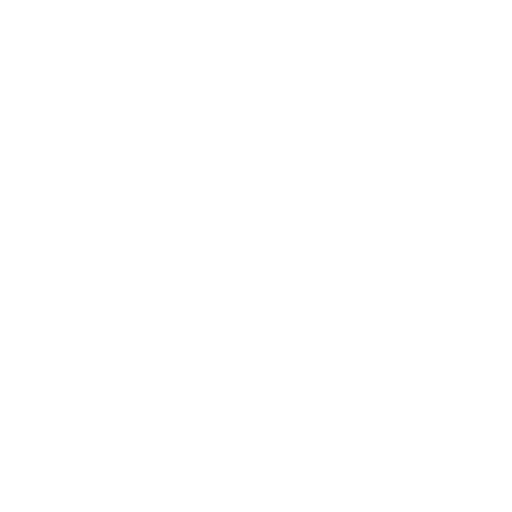
t = 0.00 s
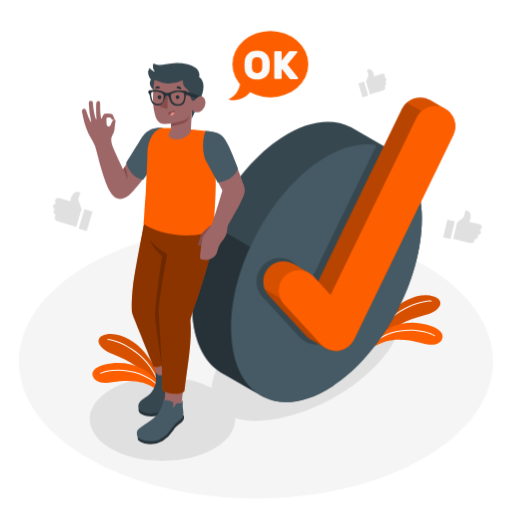
t = 1.00 s
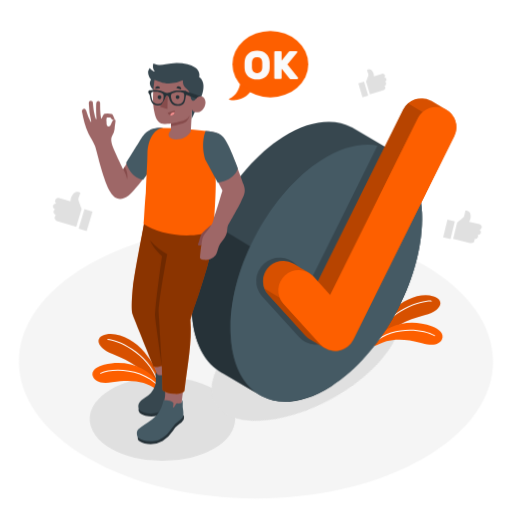
t = 1.09 s
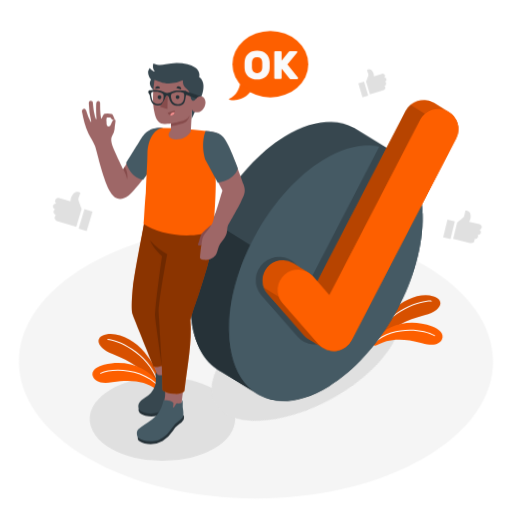
t = 1.28 s
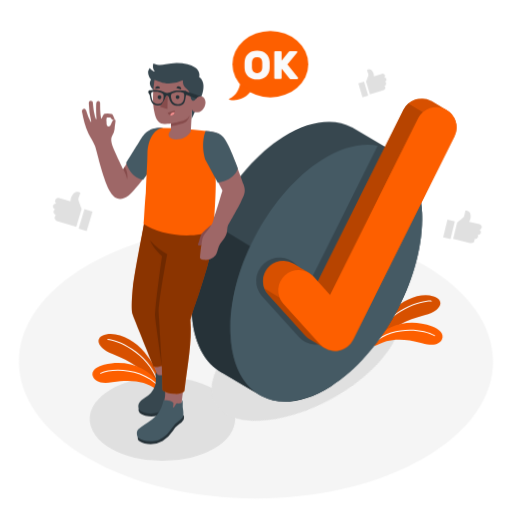
t = 1.64 s
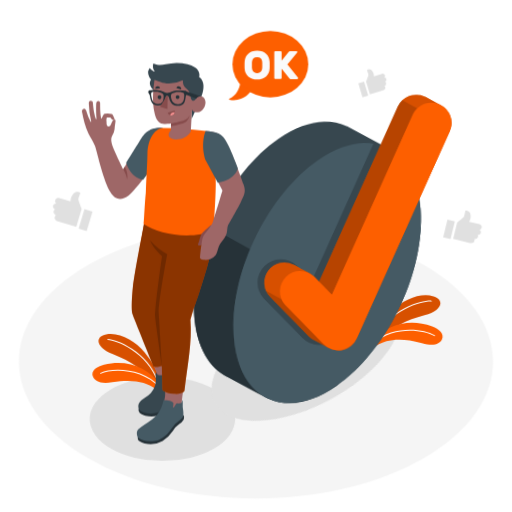
t = 2.07 s

The animated SVG that drew these frames (rendered in a browser with its animation timeline set to each time). Animation: 7 CSS @keyframes rules; one cycle of 2.50 s, repeats indefinitely.

<svg class="animated" id="freepik_stories-ok" xmlns="http://www.w3.org/2000/svg" viewBox="0 0 500 500" version="1.1" xmlns:xlink="http://www.w3.org/1999/xlink" xmlns:svgjs="http://svgjs.com/svgjs"><style>svg#freepik_stories-ok:not(.animated) .animable {opacity: 0;}svg#freepik_stories-ok.animated #freepik--Floor--inject-154 {animation: 1s 1 forwards cubic-bezier(.36,-0.01,.5,1.38) slideDown;animation-delay: 0s;}svg#freepik_stories-ok.animated #freepik--Shadow--inject-154 {animation: 1s 1 forwards cubic-bezier(.36,-0.01,.5,1.38) slideRight;animation-delay: 0s;}svg#freepik_stories-ok.animated #freepik--Plants--inject-154 {animation: 1s 1 forwards cubic-bezier(.36,-0.01,.5,1.38) fadeIn;animation-delay: 0s;}svg#freepik_stories-ok.animated #freepik--check-mark--inject-154 {animation: 1s 1 forwards cubic-bezier(.36,-0.01,.5,1.38) slideUp,1.5s Infinite  linear wind;animation-delay: 0s,1s;}svg#freepik_stories-ok.animated #freepik--Character--inject-154 {animation: 1s 1 forwards cubic-bezier(.36,-0.01,.5,1.38) zoomIn;animation-delay: 0s;}svg#freepik_stories-ok.animated #freepik--speech-bubble--inject-154 {animation: 1s 1 forwards cubic-bezier(.36,-0.01,.5,1.38) slideUp;animation-delay: 0s;}svg#freepik_stories-ok.animated #freepik--Icons--inject-154 {animation: 1s 1 forwards cubic-bezier(.36,-0.01,.5,1.38) lightSpeedLeft;animation-delay: 0s;}            @keyframes slideDown {                0% {                    opacity: 0;                    transform: translateY(-30px);                }                100% {                    opacity: 1;                    transform: translateY(0);                }            }                    @keyframes slideRight {                0% {                    opacity: 0;                    transform: translateX(30px);                }                100% {                    opacity: 1;                    transform: translateX(0);                }            }                    @keyframes fadeIn {                0% {                    opacity: 0;                }                100% {                    opacity: 1;                }            }                    @keyframes slideUp {                0% {                    opacity: 0;                    transform: translateY(30px);                }                100% {                    opacity: 1;                    transform: inherit;                }            }                    @keyframes wind {                0% {                    transform: rotate( 0deg );                }                25% {                    transform: rotate( 1deg );                }                75% {                    transform: rotate( -1deg );                }            }                    @keyframes zoomIn {                0% {                    opacity: 0;                    transform: scale(0.5);                }                100% {                    opacity: 1;                    transform: scale(1);                }            }                    @keyframes lightSpeedLeft {              from {                transform: translate3d(-50%, 0, 0) skewX(20deg);                opacity: 0;              }              60% {                transform: skewX(-10deg);                opacity: 1;              }              80% {                transform: skewX(2deg);              }              to {                opacity: 1;                transform: translate3d(0, 0, 0);              }            }        </style><g id="freepik--Floor--inject-154" class="animable" style="transform-origin: 250.006px 353.102px;"><path id="freepik--floor--inject-154" d="M86.28,447.6c-90.41-52.2-90.41-136.84,0-189s237-52.2,327.44,0,90.41,136.84,0,189S176.7,499.81,86.28,447.6Z" style="fill: rgb(245, 245, 245); transform-origin: 250.006px 353.102px;" class="animable"></path></g><g id="freepik--Shadow--inject-154" class="animable" style="transform-origin: 249.812px 351.604px;"><ellipse id="freepik--shadow--inject-154" cx="158.64" cy="409.11" rx="71.04" ry="41.01" style="fill: rgb(224, 224, 224); transform-origin: 158.64px 409.11px;" class="animable"></ellipse><g id="freepik--shadow--inject-154"><ellipse cx="298.89" cy="345.58" rx="101.34" ry="50.43" style="fill: rgb(224, 224, 224); transform-origin: 298.89px 345.58px; transform: rotate(-28.34deg);" class="animable" id="ela4ip3tmlugs"></ellipse></g></g><g id="freepik--Plants--inject-154" class="animable" style="transform-origin: 261.259px 334.164px;"><g id="freepik--plants--inject-154" class="animable" style="transform-origin: 397.998px 312.935px;"><path d="M371.85,331.71c9.85-11.74,25.28-19.39,42.63-23.91,17.14-4.45,20.21-15,8.85-18.41-12.87-3.88-28.93,3.24-39.29,13.15C366,319.81,363.73,333,363.73,333Z" style="fill: #FD5F00; transform-origin: 396.895px 310.657px;" id="ellbon21bbox" class="animable"></path><g id="elzv70jp7ihj"><path d="M371.85,331.71c9.85-11.74,25.28-19.39,42.63-23.91,17.14-4.45,20.21-15,8.85-18.41-12.87-3.88-28.93,3.24-39.29,13.15C366,319.81,363.73,333,363.73,333Z" style="opacity: 0.15; transform-origin: 396.895px 310.657px;" class="animable" id="el6nsx9g3euya"></path></g><path d="M366.78,331a.54.54,0,0,1-.22,0,.5.5,0,0,1-.23-.67c14.62-30,47-37.38,54.84-36.82a.5.5,0,0,1,.46.53.51.51,0,0,1-.54.46c-7.68-.58-39.47,6.73-53.86,36.27A.52.52,0,0,1,366.78,331Z" style="fill: rgb(255, 255, 255); transform-origin: 393.955px 312.246px;" id="elbvx0cfksbsq" class="animable"></path><path d="M363.73,334.83a2.73,2.73,0,0,0,4.13,2.34c9.16-5.33,22.52-8.28,44.14-2.12,11.5,3.27,17.16,1.08,19.58-3.6,2.7-5.2-3-10.23-9.5-12.6-22.13-8.09-42.1-2.57-58.35,13.57Z" style="fill: #FD5F00; transform-origin: 397.998px 326.359px;" id="elxhflvckc9hr" class="animable"></path><path d="M365,335.26a.51.51,0,0,1-.38-.16.51.51,0,0,1,0-.71c19.11-17.08,48.71-13.75,59.91-7.09a.5.5,0,0,1,.18.68.51.51,0,0,1-.69.18c-11-6.53-40-9.78-58.73,7A.54.54,0,0,1,365,335.26Z" style="fill: rgb(255, 255, 255); transform-origin: 394.626px 328.573px;" id="el6vu1dhn0ivp" class="animable"></path></g><g id="freepik--plants--inject-154" class="animable" style="transform-origin: 124.086px 353.096px;"><path d="M149.92,374.65c-8.4-12.82-22.82-22.24-39.52-28.77-16.48-6.44-18.29-17.27-6.61-19.33,13.24-2.33,28.35,6.64,37.47,17.7,15.88,19.28,16.57,32.67,16.57,32.67Z" style="fill: #FD5F00; transform-origin: 127.064px 351.549px;" id="el53ktqk44b5e" class="animable"></path><g id="el7kvf3b32bl"><path d="M149.92,374.65c-8.4-12.82-22.82-22.24-39.52-28.77-16.48-6.44-18.29-17.27-6.61-19.33,13.24-2.33,28.35,6.64,37.47,17.7,15.88,19.28,16.57,32.67,16.57,32.67Z" style="opacity: 0.15; transform-origin: 127.064px 351.549px;" class="animable" id="elnwiae20hsqn"></path></g><path d="M155,374.57a.57.57,0,0,0,.22,0,.51.51,0,0,0,.31-.64c-11-31.51-42.24-42.66-50.12-43a.5.5,0,0,0-.52.47.52.52,0,0,0,.48.53c7.7.32,38.4,11.33,49.21,42.36A.5.5,0,0,0,155,374.57Z" style="fill: rgb(255, 255, 255); transform-origin: 130.223px 352.755px;" id="elz7e6yxu5bz" class="animable"></path><path d="M157.9,376.31a4.16,4.16,0,0,1-6.45,3c-8.48-5.68-21.11-9.37-41.8-6-11.8,1.89-17.16-1-19-5.89-2.06-5.48,4.2-9.79,10.93-11.38,22.93-5.42,42.11,2.42,56.34,20.35Z" style="fill: #FD5F00; transform-origin: 124.086px 367.182px;" id="el6lqfvnhtc1r" class="animable"></path><path d="M156.32,379a.48.48,0,0,0,.39-.12.51.51,0,0,0,0-.71c-17-19.21-46.75-19.4-58.66-14.11a.5.5,0,0,0,.41.92c11.67-5.19,40.87-5,57.5,13.85A.46.46,0,0,0,156.32,379Z" style="fill: rgb(255, 255, 255); transform-origin: 127.304px 370.051px;" id="elueazsc07ca" class="animable"></path></g></g><g id="freepik--check-mark--inject-154" class="animable" style="transform-origin: 316.127px 243.898px;"><g id="freepik--check-mark--inject-154" class="animable" style="transform-origin: 316.127px 243.898px;"><g id="freepik--Circle--inject-154" class="animable" style="transform-origin: 299.815px 255.811px;"><path d="M380.82,146.17h0l-.16-.08h0l-38.12-21.94,0,0-.23-.11h0c-17.81-9-41.57-6.29-67.13,10.23-51.34,33.2-90.46,109.62-87.38,170.69,1.53,30.43,13.27,51.3,31,60.48h0l.15.08h0l38.13,21.95h0l.18.1h0c17.81,9,41.59,6.33,67.17-10.21,51.34-33.2,90.46-109.62,87.38-170.69C410.3,176.22,398.56,155.35,380.82,146.17Z" style="fill: rgb(55, 71, 79); transform-origin: 299.805px 255.811px;" id="eli126fy9aypj" class="animable"></path><path d="M255.77,386.76,219,365.5h0l-.18-.11c-17.73-9.2-29.46-30.07-31-60.46-1.37-27.24,5.66-57.51,18.4-85.62l.25-.62,37.88,22.56c-12.76,28.11-19.77,58.38-18.4,85.62C227.4,356.66,238.67,377.28,255.77,386.76Z" style="fill: rgb(38, 50, 56); transform-origin: 221.71px 302.725px;" id="elff9fvue202" class="animable"></path><path d="M324.45,377.34c51.34-33.2,90.46-109.62,87.38-170.69S364.63,123,313.29,156.2,222.82,265.82,225.9,326.88,273.11,410.54,324.45,377.34Z" style="fill: rgb(69, 90, 100); transform-origin: 318.865px 266.768px;" id="elju6c08mms3d" class="animable"></path></g><path id="freepik--shadow--inject-154" d="M367.93,141.43,303.58,274l-13.85-15a22.77,22.77,0,0,0-33.45,30.89l36.49,39.53a22.65,22.65,0,0,0,15.49,7.28c.42,0,.84,0,1.26,0a23.11,23.11,0,0,0,3.3-.24A22.73,22.73,0,0,0,330,323.88l73.8-152C396.23,155,383.63,144.54,367.93,141.43Z" style="fill: rgb(55, 71, 79); transform-origin: 327.169px 239.065px;" class="animable"></path><path d="M420.19,97.77c-.4-.23-.82-.45-1.24-.65a19.79,19.79,0,0,0-26.42,9.14L310.65,274.92l-4.66-5a19.23,19.23,0,0,0-4.64-3.71c-2.44-1.4-12.82-7.41-14.5-8.38a19.77,19.77,0,0,0-24.42,30.53l36.49,39.52a19.65,19.65,0,0,0,4.71,3.75c2.38,1.35,12.72,7.35,14.42,8.33a19.77,19.77,0,0,0,27.69-8.47l96.87-199.53a19.8,19.8,0,0,0-7.89-25.76Z" style="fill: #FD5F00; transform-origin: 350.885px 218.88px;" id="elgr96wwdtjsh" class="animable"></path><g id="el96zfcsbg6ae"><path d="M420.19,97.77c-.4-.23-.82-.45-1.24-.65a19.79,19.79,0,0,0-26.42,9.14L310.65,274.92l-4.66-5a19.23,19.23,0,0,0-4.64-3.71c-2.44-1.4-12.82-7.41-14.5-8.38a19.77,19.77,0,0,0-24.42,30.53l36.49,39.52a19.65,19.65,0,0,0,4.71,3.75c2.38,1.35,12.72,7.35,14.42,8.33a19.77,19.77,0,0,0,27.69-8.47l96.87-199.53a19.8,19.8,0,0,0-7.89-25.76Z" style="opacity: 0.15; transform-origin: 350.885px 218.88px;" class="animable" id="elwxdgdnhsndr"></path></g><g id="elq4thqfs8hz"><path d="M318,339.92c-1.68-1-12-7-14.41-8.33a19.7,19.7,0,0,1-4.71-3.75l-36.49-39.52a19.7,19.7,0,0,1-3.77-6l14.51,8.37a19.21,19.21,0,0,0,3.79,6l36.48,39.52A20.11,20.11,0,0,0,318,339.92Z" style="opacity: 0.15; transform-origin: 288.31px 311.12px;" class="animable" id="eli7h72yt73wc"></path></g><g id="eljrxyyiry71p"><path d="M411.63,108.56a19.76,19.76,0,0,0-4.58,6.08L322.83,288.12l-12.18-13.2,81.88-168.66a19.52,19.52,0,0,1,4.59-6.08Z" style="opacity: 0.15; transform-origin: 361.14px 194.15px;" class="animable" id="elcyz88lw91l4"></path></g><path id="freepik--Check--inject-154" d="M433.47,105.5a19.81,19.81,0,0,0-26.42,9.14L322.83,288.12,306,269.88a19.76,19.76,0,0,0-29,26.82l36.48,39.53a19.77,19.77,0,0,0,32.3-4.78l96.87-199.53A19.79,19.79,0,0,0,433.47,105.5Z" style="fill: #FD5F00; transform-origin: 358.391px 223.053px;" class="animable"></path></g></g><g id="freepik--Character--inject-154" class="animable" style="transform-origin: 159.518px 247.613px;"><g id="freepik--character--inject-154" class="animable" style="transform-origin: 159.518px 247.613px;"><path d="M157.23,125c-7.63,0-12.85,2-18.27,9.7-5,7.08-18.64,30.68-18.64,30.68s-10-20.52-11-24.61-.94-5.91,0-7.69a16.06,16.06,0,0,0,2.52-7c.39-4.92,1.59-9.13.49-9.27-3.05-.17-3.17,3.75-4.77,6.06a1.92,1.92,0,0,1-3.08-.33c-.67-1.37-.31-3.62-.63-5.24a21.48,21.48,0,0,1,.43-2.68,11.76,11.76,0,0,0,3.5.1c1.32,2.07,2.22,2.94,4.06,2.1.24-.38-.79-3-2-5a1.36,1.36,0,0,0-.82-.62,15.54,15.54,0,0,0-6.78-.19,1.27,1.27,0,0,0-.87.48,16.58,16.58,0,0,0-2,4c-.13.43-.53.42-.63.05-1-4.83-1-11.69-1-14.9,0-2.53-3.69-2.93-3.82.69a117.09,117.09,0,0,0,.25,14.57c0,.44-.44.65-.62.17-.64-1.71-2.21-6.88-2.87-15.8-.18-2.4-4.06-2.79-4,.58A85.57,85.57,0,0,0,89,118.58c.12.42-.27.79-.56.31a57.57,57.57,0,0,1-4.34-11c-.83-2.9-4.7-2.16-4,1.45,1.21,6.47,3.13,14.65,6,20.5,3.06,6.25,5.7,9.38,7.22,14.29s7.81,32.72,14.54,43.56c5.27,8.5,11.3,7.71,17.79,3.23s29.68-36.79,29.68-36.79Z" style="fill: rgb(158, 103, 103); transform-origin: 118.623px 146.306px;" id="elsfeocd7e7o" class="animable"></path><path d="M120.32,165.37s3.25,5.51,3.75,9.92a17.3,17.3,0,0,0-2.3-12.42Z" style="fill: rgb(135, 76, 76); transform-origin: 122.352px 169.08px;" id="elktrhwyn4mh8" class="animable"></path><path d="M158.85,125c-3.88-.4-8.71-.53-14.09,2.86s-7.26,8.11-9.87,12.24-11.63,18.76-11.63,18.76,3.31,13.89,16.47,16.75l19.71-26.74Z" style="fill: rgb(69, 90, 100); transform-origin: 141.35px 150.204px;" id="elsfy48zb5vlh" class="animable"></path><path d="M176.52,369.23c1-.13,2.33,3.28,2.35,4.39s-1.1,3.5-2.57,5.74a40.34,40.34,0,0,0-4.85,8.63c-1.13,3.08-2.17,5.1-5.32,9.13-3.5,4.49-11.72,12-24.2,8.74-3.05-.8-4.57-1.76-5.68-2.87a3.71,3.71,0,0,1-.87-3.82Z" style="fill: rgb(38, 50, 56); transform-origin: 157.024px 387.941px;" id="el8469cyn4wlw" class="animable"></path><path d="M152,365.33l0,.11a7.83,7.83,0,0,0,.08,2.81,19.65,19.65,0,0,1-4.73,15.39,29.61,29.61,0,0,1-5.84,4.72c-6.32,4-7,6.73-6.11,10.81,2.12,4.75,16.45,7.64,24.69.57a24.27,24.27,0,0,0,7.85-10.67,75.48,75.48,0,0,1,4.16-8.8c1.59-3,4.61-6.38,4.7-9.47.05-1.7-1.63-4.86-3.26-7.46-1.5-2.39-3.05-4.66-4.4-4.4l.38,1.35c-1.13,1.17-2.76,1.61-3.74,3-1.22,1.69-1.18,4-1.93,5.9a.68.68,0,0,1-.37.45.5.5,0,0,1-.53-.27,1.45,1.45,0,0,1-.11-.62l-.09-2.91a2.45,2.45,0,0,0-.42-1.58c-.78-.88-2.7-.78-3.77-.82a41.2,41.2,0,0,0-4.31.26,2.07,2.07,0,0,0-1.4.37A2.47,2.47,0,0,0,152,365.33Z" style="fill: rgb(55, 71, 79); transform-origin: 155.943px 381.45px;" id="elyhba9nwxch" class="animable"></path><path d="M130.82,307.19c3.33,10.95,18.9,48.86,19.83,51.14l3.1,7.52a11.65,11.65,0,0,0,6.32.27c.33,3.63.88,9.32,1.09,12.19.08,3.33.37,7.45-.35,10.74-.61,2.8-1.32,5.74-1.85,8.55-.23,1.24-.46,2.49-.65,3.74a6.26,6.26,0,0,0,.31,3.93,4.87,4.87,0,0,0,1.24,1.4,11,11,0,0,0,7.84,2.3,8.15,8.15,0,0,0,4.16-1.38c2.42-1.73,3.27-4.74,4.5-7.3,1.34-2.77.91-3.08,1-6.05.08-2.08.66-7.36,1.49-12.88s4.41-24.92,6.13-44.25a158.51,158.51,0,0,0,0-25.8c13.66-37.11,19.74-59.18,21.53-71.5,1.81-12.52.94-17,.71-24.19l-66.43,1.6C135.47,251.56,126.35,292.51,130.82,307.19Zm32.45-58.88Z" style="fill: rgb(158, 103, 103); transform-origin: 168.628px 312.32px;" id="elglp6mbqqzhb" class="animable"></path><path d="M129.78,279.79c1.37-12.62,10.81-61.13,10.81-61.13h66.92s.43,9.31.31,13.59-1.5,12.09-3.89,22-11.25,37.88-13,42-5,16.07-5,16.07c1.64,22.44-2.63,42.58-5.83,69.35,0,0-.93,3.61-10.41,2.9-9.22-.7-11.08-4.1-11.08-4.1L158,357.38s-5,1.54-8,.84c0,0-19.81-48.91-20.77-51.85S128.41,292.41,129.78,279.79Z" style="fill: #FD5F00; transform-origin: 168.227px 301.661px;" id="el1gma0s4mylpi" class="animable"></path><g id="ellpk6t4yh07o"><path d="M129.78,279.79c1.37-12.62,10.81-61.13,10.81-61.13h66.92s.43,9.31.31,13.59-1.5,12.09-3.89,22-11.25,37.88-13,42-5,16.07-5,16.07c1.64,22.44-2.63,42.58-5.83,69.35,0,0-.93,3.61-10.41,2.9-9.22-.7-11.08-4.1-11.08-4.1L158,357.38s-5,1.54-8,.84c0,0-19.81-48.91-20.77-51.85S128.41,292.41,129.78,279.79Z" style="opacity: 0.45; transform-origin: 168.227px 301.661px;" class="animable" id="elgn5ty1qnvi"></path></g><g id="elqb5a3rw370i"><path d="M158.17,250.28c-9.48-8.54-11.59-15.34-11.59-15.34a63.4,63.4,0,0,0,16.69,13.37s-9,47.52-8.34,57.29S158,357.38,158,357.38c0,.4-6.38-44.43-6.57-48C151,299.93,158.17,250.28,158.17,250.28Z" style="opacity: 0.2; transform-origin: 154.925px 296.161px;" class="animable" id="el9th9z8oalzc"></path></g><path d="M179,405.46c.93.27.81,3.05.39,4.09A12.67,12.67,0,0,1,175.1,414a21,21,0,0,0-6.35,6.83,32.15,32.15,0,0,1-9.95,9.72A24,24,0,0,1,141.3,433c-6.28-1.78-6.86-3.32-6.81-5.69Z" style="fill: rgb(38, 50, 56); transform-origin: 157.097px 419.568px;" id="elaeilx93n7dc" class="animable"></path><path d="M159.6,390.92c-1.65,8-4.52,13.88-11.17,18.82-5.3,3.94-9.14,5.94-13.37,9.45-1.79,1.5-1.94,4.69-.57,8.13,2.86,2.29,6.92,3.61,12.37,3.6,6.1,0,8.44-1.09,11.94-3.48a32.11,32.11,0,0,0,4.78-4c2.93-2.94,5-6.57,7.08-8.9s6.69-4.71,8-7.52c.72-1.54.42-5.11-.06-8.15-.44-2.79.41-7.69-.93-8,0,0-.19,2-.19,2-.11.45-.39.68-1.33,1a6.94,6.94,0,0,1-2.57.07,1.54,1.54,0,0,0-1.73.49c-.9,1.06-1.14,2.56-2.3,3.44a.66.66,0,0,1-.26.14A.28.28,0,0,1,169,398a.41.41,0,0,1-.05-.33l.33-3a3.4,3.4,0,0,0,0-.9,2,2,0,0,0-1-1.32,10.75,10.75,0,0,0-2.69-1.11,15.74,15.74,0,0,0-3-.51A9.53,9.53,0,0,0,159.6,390.92Z" style="fill: rgb(69, 90, 100); transform-origin: 156.332px 410.836px;" id="el9jw3tbwew24" class="animable"></path><path d="M201.47,127.87s2.75,3.78,5,11.57a189.65,189.65,0,0,1,4.2,38.92c0,17.67-2.38,46.3-2.38,46.3-20.51,10.28-53.59,4.2-68.15-5.83.59-3.18,1.09-19.9,2.24-30.93.77-18.92,1.41-28.83,1.54-37.25.27-16.82,8.64-25.51,15-25.64l16.06.25Z" style="fill: #FD5F00; transform-origin: 175.405px 177.496px;" id="elsu0ruzxj57e" class="animable"></path><path d="M206.53,219.47c-3.05,2.51-9,7.33-10.13,9.76-1.26,2.78-2,7-2.85,8.58s.43,2.38,2.19,1.81,2.81-2.06,4.17-5.7,5.14-6.49,5.14-6.49Z" style="fill: rgb(135, 76, 76); transform-origin: 199.905px 229.637px;" id="el28kxw0nd8eo" class="animable"></path><path d="M195.39,252.2c.73,1.41,2.43,1.42,4,1.54a12.7,12.7,0,0,0,5.67-.64,10.35,10.35,0,0,0,5.45-3.79c1.54-2.22,1.94-5,2.82-7.55,1.84-5.35,7.32-9.21,8.22-14.88.37-2.34.37-5.1,1-6.55.39-.86,9.4-16.37,12.62-23.09,3.08-6.46,5.39-9.5,2.59-17.26s-12.33-35.07-19.08-44.56c-3.82-5.38-9.89-6.92-17.25-7.55-5.6,14.58.91,29.65.91,29.65L217.2,186.1s-5.76,19.68-9.36,30.62c-1,3-3,4.92-5.29,8.29-1,1.46-3.26,4-4.06,5.59-1,2-1,3.32-1.5,6.15C196.21,241.26,195,251.53,195.39,252.2Z" style="fill: rgb(158, 103, 103); transform-origin: 217.168px 190.846px;" id="elkc6iwx29n5" class="animable"></path><path d="M200.68,127.79c3.87.15,9.43.81,12.75,2.49s5.63,3.75,9.45,11.41,9.41,22.54,9.41,22.54-1.85,11.23-19.61,14.14l-12-22.13S195.33,142.45,200.68,127.79Z" style="fill: rgb(69, 90, 100); transform-origin: 215.296px 153.08px;" id="elfl0481732" class="animable"></path><path d="M154.54,92.05A22.22,22.22,0,0,1,155.9,95a17.33,17.33,0,0,0,2.25,3.71c2.3,2.65,5.53,4.59,8.48,6.47,1.78,1.14,3.82,2.21,6,1.9s4.61.16,6.86.36l7.87.71-.44,8.27s1-2.19,2.31-4.81c1.14-2.25,5.92-13.66,5.94-13.71,2.37-5.65,5.18-13.19,2.35-19.13a7.85,7.85,0,0,0-3.08-3.53,7.14,7.14,0,0,0,.26-2.82,9.06,9.06,0,0,0-4.18-6.62,19.89,19.89,0,0,0-7.42-3.06,46.78,46.78,0,0,0-10.74-1.19,63.38,63.38,0,0,0-10.54,1.21,37.34,37.34,0,0,1-5.87.61,11.31,11.31,0,0,1-2.54-.12,28.89,28.89,0,0,1-3.07-1.11.71.71,0,0,0-.55,0,.66.66,0,0,0-.29.47,8.91,8.91,0,0,0,1.63,7.21,4.57,4.57,0,0,1-1.3-.38,10.51,10.51,0,0,1-1.35-.75,7.63,7.63,0,0,1-1.9-1.82.55.55,0,0,0-.31-.23c-.2,0-.36.14-.48.3a7,7,0,0,0-1,5.53,12,12,0,0,0,2.6,5.11,7,7,0,0,0-.36,6.71,9.35,9.35,0,0,0,1.77,2.54c.9.92,2,1.67,2.91,2.53A17,17,0,0,1,154.54,92.05Z" style="fill: rgb(55, 71, 79); transform-origin: 171.654px 88.9847px;" id="el3w83clpgu3j" class="animable"></path><path d="M178.51,78.27a15.14,15.14,0,0,0,.57,4.42A8.63,8.63,0,0,0,181.31,86a25.45,25.45,0,0,1,3.1,3.13,13.2,13.2,0,0,1,1.74,5.76,4,4,0,0,0,1.52,3.1c2.14,1.33,3.42-1.24,4.56-2.5,1.47-1.36,5.84-3,7.86,1.62,2.09,4.8-1.77,11.16-5.28,12.14-6.05,1.69-7.37-2.43-7.37-2.43l-1.16,21.6c-3.41,6.47-11.43,8.53-16.7,7.5-4.55-.89-7.05-4.08-2.77-8.7l.23-6.58s-5.46.65-8.09.15c-4.39-.82-6.56-4.55-7.75-9.36-1.89-7.73-2.76-15.86-.41-33.27,1.07-.59,5.4,2.78,12,3.23A30.45,30.45,0,0,0,178.51,78.27Z" style="fill: rgb(158, 103, 103); transform-origin: 175.025px 107.131px;" id="el3ocsjyo8cxh" class="animable"></path><path d="M167,120.62s9.9-1.66,13.4-3.38a11.33,11.33,0,0,0,4.9-4.55,15.51,15.51,0,0,1-2.88,5.46c-2.62,3.13-15.51,5.09-15.51,5.09Z" style="fill: rgb(135, 76, 76); transform-origin: 176.105px 117.965px;" id="elw368j1lcnqi" class="animable"></path><path d="M172.15,86l4.61,1.41a2.53,2.53,0,0,0-1.66-3.09A2.36,2.36,0,0,0,172.15,86Z" style="fill: rgb(38, 50, 56); transform-origin: 174.502px 85.8174px;" id="el0bzqxe7zt08" class="animable"></path><path d="M170.55,107.84l-6.79,2.3a3.53,3.53,0,0,0,4.48,2.37A3.76,3.76,0,0,0,170.55,107.84Z" style="fill: rgb(135, 76, 76); transform-origin: 167.242px 110.261px;" id="elqs73v34jg3" class="animable"></path><path d="M170,109.5a4,4,0,0,0-3.87,3,3.38,3.38,0,0,0,2.11,0,3.69,3.69,0,0,0,2.42-2.94A3.7,3.7,0,0,0,170,109.5Z" style="fill: rgb(242, 143, 143); transform-origin: 168.395px 111.084px;" id="eleskjn1pt6p" class="animable"></path><path d="M151.57,86.73l4.69-.61a2.29,2.29,0,0,0-2.6-2A2.41,2.41,0,0,0,151.57,86.73Z" style="fill: rgb(38, 50, 56); transform-origin: 153.91px 85.4134px;" id="elznaq2dh90u9" class="animable"></path><path d="M180.4,88.73,195.87,94a5.66,5.66,0,0,0-4.46,2.26l-10.95-4.16Z" style="fill: rgb(38, 50, 56); transform-origin: 188.135px 92.495px;" id="el9zi8grwxaa8" class="animable"></path><path d="M153.88,94.77a1.87,1.87,0,0,0,1.78,2,1.89,1.89,0,0,0,1.91-1.87,1.87,1.87,0,0,0-1.78-2A1.89,1.89,0,0,0,153.88,94.77Z" style="fill: rgb(38, 50, 56); transform-origin: 155.725px 94.835px;" id="elugo8wz9tvqm" class="animable"></path><path d="M171.55,94.77a1.85,1.85,0,1,0,1.91-1.86A1.89,1.89,0,0,0,171.55,94.77Z" style="fill: rgb(38, 50, 56); transform-origin: 173.4px 94.7595px;" id="els6oz9wzwwm" class="animable"></path><path d="M144.75,89.85a4.18,4.18,0,0,0,1,2.18,2,2,0,0,1,.39.78c.36,1.49.67,4.31,1.38,5.89a6.48,6.48,0,0,0,6.33,4.18,9,9,0,0,0,2.16-.18l.16,0a6.66,6.66,0,0,0,1.76-.69l.1-.07.15-.09.19-.13.17-.14.19-.15a.93.93,0,0,0,.18-.16,3.73,3.73,0,0,0,.34-.35,8,8,0,0,0,1.41-2.23c.92-2.06.68-4.94,2.18-5.28l.18,0h.2c2,0,1.82,3.17,3,5.41s3,4.43,7.47,4.49h.57a3.44,3.44,0,0,0,.46,0,6.9,6.9,0,0,0,1.07-.15l.33-.08a3,3,0,0,0,.32-.09l.21-.06a6.35,6.35,0,0,0,1.2-.57,3.51,3.51,0,0,0,.4-.27,5,5,0,0,0,.69-.61,7,7,0,0,0,1.35-2.08c.69-1.55.87-4.37,1.21-5.84a2.48,2.48,0,0,1,.34-.85,4,4,0,0,0,1-2.1,1.84,1.84,0,0,0-1.24-1.85l-1.09-.14c-3.5-.43-8.06-.61-10.79.13-3.42.93-4.61,2-6.52,2s-2.94-1.18-6.19-2.24c-2.58-.84-6.85-.81-10.11-.51l-1,.1A1.74,1.74,0,0,0,144.75,89.85ZM167.27,92a2.87,2.87,0,0,1,1-.79,1,1,0,0,1,.17-.1l.1,0c.15-.08.31-.16.48-.23l.45-.18a13.2,13.2,0,0,1,1.46-.46l.58-.14c.5-.1,1-.18,1.5-.23a2.28,2.28,0,0,1,.36,0c3.29-.27,5.35.51,6.1,1.18s.42,3.75.11,5.3l0,.11s0,.08,0,.12c0,.19-.08.4-.14.63s-.07.25-.11.38v0c-.07.21-.14.42-.22.64h0a2.14,2.14,0,0,1-.1.22,1.12,1.12,0,0,1-.05.13l-.07.15-.09.18-.11.21c0,.07-.09.14-.14.21a1.64,1.64,0,0,1-.14.22,5.19,5.19,0,0,1-4.61,2.18,6.38,6.38,0,0,1-4.86-1.86h0a6.9,6.9,0,0,1-1.59-3.12C166.86,95,166.63,92.94,167.27,92Zm-19.38-1.61a3,3,0,0,1,.8-.51l.06,0,.36-.14.22-.07.18,0,.12,0h.05l.18,0c.23,0,.48-.09.76-.13l.41,0h1.33c.48,0,1,.07,1.52.14,2.35.34,4.81,1.43,5.45,2.4s.5,3,.19,4.69a7.12,7.12,0,0,1-.3,1.16.46.46,0,0,0,0,.09s0,.07,0,.11l0,.08-.06.14-.12.28c0,.08-.08.17-.13.25a.59.59,0,0,1,0,.08l-.1.17-.09.14a0,0,0,0,0,0,0,5.19,5.19,0,0,1-4.9,2.24,5.86,5.86,0,0,1-2.46-.6c-2.34-1.18-2.94-3.81-3.21-5C147.65,94.12,147.19,91.05,147.89,90.38Z" style="fill: rgb(38, 50, 56); transform-origin: 163.795px 95.5627px;" id="ely8nakmplh4" class="animable"></path><path d="M163.76,93.46l-.35,12.86-7.17-2.08,6.69-10.89A1.86,1.86,0,0,1,163.76,93.46Z" style="fill: rgb(135, 76, 76); transform-origin: 160px 99.8308px;" id="elxnqnln7tux" class="animable"></path></g></g><g id="freepik--speech-bubble--inject-154" class="animable" style="transform-origin: 262.35px 63.9719px;"><g id="freepik--speech-bubble--inject-154" class="animable" style="transform-origin: 262.35px 63.9719px;"><g id="freepik--speech-bubble--inject-154" class="animable" style="transform-origin: 262.35px 63.9719px;"><ellipse cx="264.02" cy="62.64" rx="37.05" ry="32.45" style="fill: #FD5F00; transform-origin: 264.02px 62.64px;" id="el6s2al7qw6i5" class="animable"></ellipse><path d="M234.45,81.41c-.21,4.35-3.89,12.13-10.54,15a.46.46,0,0,0,.07.87,20,20,0,0,0,20.5-7.76Z" style="fill: #FD5F00; transform-origin: 234.055px 89.5819px;" id="ell20roh102l" class="animable"></path></g><path d="M238.9,60.07a11.88,11.88,0,0,1,1-4.12,9.68,9.68,0,0,1,2.38-3.35A11.35,11.35,0,0,1,246,50.33a15.81,15.81,0,0,1,10.17,0,11.45,11.45,0,0,1,3.76,2.27A9.81,9.81,0,0,1,262.29,56a11.88,11.88,0,0,1,1,4.12c.05,1.12.07,2.29.07,3.51s0,2.37-.07,3.43a11.88,11.88,0,0,1-1,4.12,10,10,0,0,1-2.38,3.37,11,11,0,0,1-3.76,2.27,16.18,16.18,0,0,1-10.17,0,10.87,10.87,0,0,1-3.74-2.27,9.85,9.85,0,0,1-2.38-3.37,11.88,11.88,0,0,1-1-4.12c-.05-1.06-.08-2.21-.08-3.43S238.85,61.19,238.9,60.07ZM256,66.82c0-.47.05-1,.08-1.56s0-1.16,0-1.76,0-1.18,0-1.74-.06-1-.08-1.5a5.94,5.94,0,0,0-.41-1.79,4.34,4.34,0,0,0-.94-1.43,4.24,4.24,0,0,0-1.5-.95,6.51,6.51,0,0,0-4.21,0,4.37,4.37,0,0,0-1.51.95,4.31,4.31,0,0,0-.93,1.43,5.94,5.94,0,0,0-.41,1.79,13.3,13.3,0,0,0-.1,1.5c0,.56,0,1.14,0,1.74s0,1.18,0,1.76a14.45,14.45,0,0,0,.1,1.56,5.23,5.23,0,0,0,1.34,3.24,4.73,4.73,0,0,0,3.61,1.28,4.65,4.65,0,0,0,3.59-1.28A5.5,5.5,0,0,0,256,66.82Z" style="fill: rgb(250, 250, 250); transform-origin: 251.07px 63.5649px;" id="elwfmieizt0i" class="animable"></path><path d="M291,75.91a.69.69,0,0,1,.11.43.82.82,0,0,1-.25.6.83.83,0,0,1-.6.26H284a1.59,1.59,0,0,1-.9-.24,3.83,3.83,0,0,1-.7-.66L275,67v9.13a1.08,1.08,0,0,1-1,1.06h-5.12a1,1,0,0,1-.74-.32,1,1,0,0,1-.31-.74V50.94a1,1,0,0,1,.31-.74,1,1,0,0,1,.74-.32H274a1.08,1.08,0,0,1,1,1.06v8.23l6.87-8.43a7.24,7.24,0,0,1,.5-.54,1.46,1.46,0,0,1,1.06-.32h6.08a.83.83,0,0,1,.61.26.82.82,0,0,1,.25.6.67.67,0,0,1-.12.43L280.65,63Z" style="fill: rgb(250, 250, 250); transform-origin: 279.471px 63.5372px;" id="elwdfl9h1louh" class="animable"></path></g></g><g id="freepik--Icons--inject-154" class="animable" style="transform-origin: 261.152px 152.675px;"><g id="freepik--like-icon--inject-154" class="animable" style="transform-origin: 363.709px 81.4172px;"><polygon points="359.62 93.32 354.01 95.01 349.96 81.48 355.55 79.8 359.62 93.32" style="fill: rgb(224, 224, 224); transform-origin: 354.79px 87.405px;" id="el9jh7xaadji6" class="animable"></polygon><path d="M377.13,81.31a2.6,2.6,0,0,1-1.59,2.62,3.79,3.79,0,0,1,.79,1.43c.32,1-.53,2.45-2.22,3l-12.83,3.86-3.77-12.57h0s2.17-5.55,2.28-6.39-1.17-3.92-1.35-4.5,1.9-1.34,3.54-.68a2.94,2.94,0,0,1,1,.73,8.87,8.87,0,0,1,1.47,2.11,7.53,7.53,0,0,1,.78,3.54L373,72.09a2.44,2.44,0,0,1,1.66,0,2.19,2.19,0,0,1,.62,3.7,2.07,2.07,0,0,1,2.12,1.43,2.28,2.28,0,0,1-1.28,2.59A2.41,2.41,0,0,1,377.13,81.31Z" style="fill: rgb(224, 224, 224); transform-origin: 367.484px 80.0222px;" id="el352hm7d2016" class="animable"></path></g><g id="freepik--like-icon--inject-154" class="animable" style="transform-origin: 451.668px 221.58px;"><polygon points="440 233.61 432.81 231.88 437 214.54 444.19 216.27 440 233.61" style="fill: rgb(224, 224, 224); transform-origin: 438.5px 224.075px;" id="elkdzbmvim999" class="animable"></polygon><path d="M466.77,231.66a3.29,3.29,0,0,1-3.4,1.85,4.9,4.9,0,0,1-.05,2.06c-.32,1.35-2.15,2.34-4.31,1.81l-16.46-4,3.88-16.11h0s5.91-4.67,6.56-5.52,1.21-5,1.39-5.77,2.93-.25,4.3,1.52a3.65,3.65,0,0,1,.68,1.46,11.19,11.19,0,0,1,.26,3.23,9.65,9.65,0,0,1-1.4,4.37l9.94,2.4a3.07,3.07,0,0,1,1.78,1.11,2.87,2.87,0,0,1,.53,2.3,2.91,2.91,0,0,1-2.21,2.13,2.61,2.61,0,0,1,1.4,2.91,2.9,2.9,0,0,1-3.05,2A3,3,0,0,1,466.77,231.66Z" style="fill: rgb(224, 224, 224); transform-origin: 456.538px 221.58px;" id="elwiwzu6m4a8h" class="animable"></path></g><g id="freepik--like-icon--inject-154" class="animable" style="transform-origin: 71.0639px 206.511px;"><polygon points="76.82 223.24 84.67 225.6 90.35 206.66 82.51 204.3 76.82 223.24" style="fill: rgb(224, 224, 224); transform-origin: 83.585px 214.95px;" id="elhamewyk74s8" class="animable"></polygon><path d="M52.29,206.41a3.64,3.64,0,0,0,2.23,3.67,5.44,5.44,0,0,0-1.1,2c-.45,1.47.75,3.44,3.1,4.14l18,5.41L79.78,204h0s-3.05-7.78-3.2-9,1.65-5.48,1.89-6.3c.2-.66-2.66-1.87-5-.94a3.93,3.93,0,0,0-1.46,1,12.36,12.36,0,0,0-2.06,3,10.69,10.69,0,0,0-1.1,5L58.05,193.5a3.38,3.38,0,0,0-2.33.08,3.06,3.06,0,0,0-.86,5.18,2.89,2.89,0,0,0-3,2,3.21,3.21,0,0,0,1.79,3.64A3.4,3.4,0,0,0,52.29,206.41Z" style="fill: rgb(224, 224, 224); transform-origin: 65.7789px 204.526px;" id="ell4eh6aw7ql" class="animable"></path></g></g><defs>     <filter id="active" height="200%">         <feMorphology in="SourceAlpha" result="DILATED" operator="dilate" radius="2"></feMorphology>                <feFlood flood-color="#32DFEC" flood-opacity="1" result="PINK"></feFlood>        <feComposite in="PINK" in2="DILATED" operator="in" result="OUTLINE"></feComposite>        <feMerge>            <feMergeNode in="OUTLINE"></feMergeNode>            <feMergeNode in="SourceGraphic"></feMergeNode>        </feMerge>    </filter>    <filter id="hover" height="200%">        <feMorphology in="SourceAlpha" result="DILATED" operator="dilate" radius="2"></feMorphology>                <feFlood flood-color="#ff0000" flood-opacity="0.5" result="PINK"></feFlood>        <feComposite in="PINK" in2="DILATED" operator="in" result="OUTLINE"></feComposite>        <feMerge>            <feMergeNode in="OUTLINE"></feMergeNode>            <feMergeNode in="SourceGraphic"></feMergeNode>        </feMerge>            <feColorMatrix type="matrix" values="0   0   0   0   0                0   1   0   0   0                0   0   0   0   0                0   0   0   1   0 "></feColorMatrix>    </filter></defs></svg>